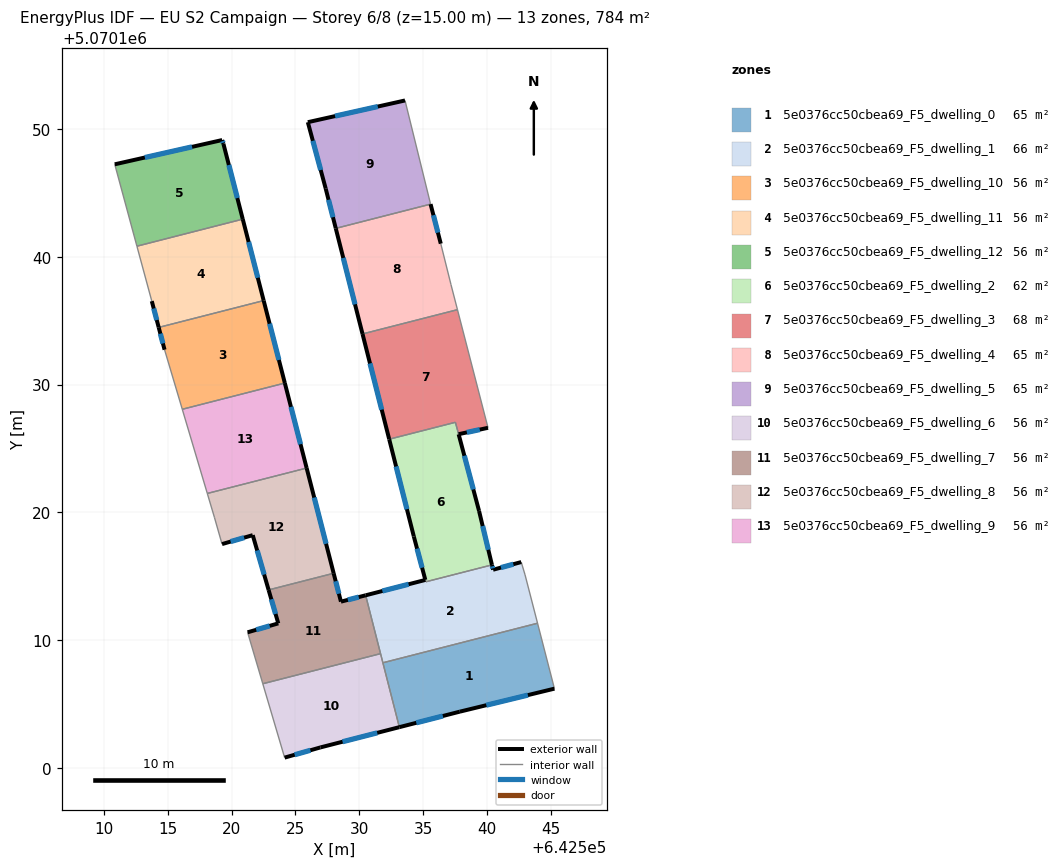
=== STOREY PLAN SPEC (per zone: floor XY polygon, exterior-wall plan segments, windows/doors) ===
zone 1: 5e0376cc50cbea69_F5_dwelling_0  (65.3 m²)
  floor: (642543.94, 5070111.33) (642545.27, 5070106.20) (642537.86, 5070104.40) (642533.13, 5070103.19) (642531.84, 5070108.23)
  exterior wall: (642537.86, 5070104.40) – (642545.27, 5070106.20)  [7.6 m]
    window: (642539.94, 5070104.91) – (642543.19, 5070105.70)  [4.4 m²]
  exterior wall: (642533.13, 5070103.19) – (642537.86, 5070104.40)  [4.9 m]
    window: (642534.45, 5070103.53) – (642536.54, 5070104.06)  [2.8 m²]
  interior walls: 3
zone 2: 5e0376cc50cbea69_F5_dwelling_1  (66.1 m²)
  floor: (642542.67, 5070116.11) (642542.97, 5070115.11) (642543.94, 5070111.33) (642531.84, 5070108.23) (642530.53, 5070113.37) (642530.49, 5070113.51) (642535.17, 5070114.71) (642535.21, 5070114.57) (642540.38, 5070115.88) (642540.47, 5070115.51)
  exterior wall: (642535.16, 5070114.71) – (642530.49, 5070113.51)  [4.8 m]
    window: (642533.85, 5070114.38) – (642531.80, 5070113.85)  [2.8 m²]
  exterior wall: (642540.47, 5070115.51) – (642540.38, 5070115.88)  [0.4 m]
    window: (642540.44, 5070115.62) – (642540.40, 5070115.78)  [0.2 m²]
  exterior wall: (642542.67, 5070116.11) – (642540.47, 5070115.51)  [2.3 m]
    window: (642542.05, 5070115.94) – (642541.08, 5070115.68)  [1.3 m²]
  interior walls: 8
zone 3: 5e0376cc50cbea69_F5_dwelling_10  (56.0 m²)
  floor: (642522.51, 5070136.58) (642524.17, 5070130.12) (642516.14, 5070128.07) (642514.75, 5070132.73) (642514.29, 5070134.48)
  exterior wall: (642514.29, 5070134.48) – (642514.75, 5070132.73)  [1.8 m]
    window: (642514.42, 5070133.99) – (642514.62, 5070133.22)  [1.0 m²]
  exterior wall: (642524.17, 5070130.12) – (642522.51, 5070136.58)  [6.7 m]
    window: (642523.70, 5070131.93) – (642522.97, 5070134.77)  [3.9 m²]
  interior walls: 3
zone 4: 5e0376cc50cbea69_F5_dwelling_11  (56.0 m²)
  floor: (642520.87, 5070142.95) (642522.51, 5070136.58) (642514.29, 5070134.48) (642513.75, 5070136.53) (642512.59, 5070140.83)
  exterior wall: (642522.51, 5070136.58) – (642520.87, 5070142.95)  [6.6 m]
    window: (642522.05, 5070138.36) – (642521.33, 5070141.17)  [3.8 m²]
  exterior wall: (642513.75, 5070136.53) – (642514.29, 5070134.48)  [2.1 m]
    window: (642513.90, 5070135.96) – (642514.14, 5070135.05)  [1.2 m²]
  interior walls: 3
zone 5: 5e0376cc50cbea69_F5_dwelling_12  (56.0 m²)
  floor: (642519.36, 5070148.84) (642520.87, 5070142.95) (642512.59, 5070140.83) (642510.85, 5070147.24) (642519.26, 5070149.14)
  exterior wall: (642519.26, 5070149.14) – (642510.85, 5070147.24)  [8.6 m]
    window: (642516.91, 5070148.61) – (642513.21, 5070147.78)  [5.0 m²]
  exterior wall: (642519.36, 5070148.84) – (642519.26, 5070149.14)  [0.3 m]
    window: (642519.33, 5070148.93) – (642519.29, 5070149.06)  [0.2 m²]
  exterior wall: (642520.87, 5070142.95) – (642519.36, 5070148.84)  [6.1 m]
    window: (642520.45, 5070144.60) – (642519.78, 5070147.19)  [3.5 m²]
  interior walls: 2
zone 6: 5e0376cc50cbea69_F5_dwelling_2  (62.2 m²)
  floor: (642537.77, 5070126.12) (642539.37, 5070120.12) (642540.38, 5070115.89) (642535.21, 5070114.57) (642535.16, 5070114.72) (642534.26, 5070118.12) (642532.33, 5070125.73) (642537.52, 5070127.05)
  exterior wall: (642534.26, 5070118.12) – (642535.16, 5070114.72)  [3.5 m]
    window: (642534.51, 5070117.16) – (642534.91, 5070115.67)  [2.0 m²]
  exterior wall: (642532.33, 5070125.73) – (642534.26, 5070118.12)  [7.9 m]
    window: (642532.87, 5070123.59) – (642533.72, 5070120.25)  [4.6 m²]
  exterior wall: (642539.37, 5070120.12) – (642537.77, 5070126.12)  [6.2 m]
    window: (642538.92, 5070121.80) – (642538.22, 5070124.43)  [3.6 m²]
  exterior wall: (642540.38, 5070115.89) – (642539.37, 5070120.12)  [4.3 m]
    window: (642540.09, 5070117.07) – (642539.65, 5070118.93)  [2.5 m²]
  interior walls: 4
zone 7: 5e0376cc50cbea69_F5_dwelling_3  (67.7 m²)
  floor: (642537.68, 5070135.87) (642540.07, 5070126.62) (642537.77, 5070126.12) (642537.52, 5070127.05) (642532.33, 5070125.73) (642530.25, 5070133.97)
  exterior wall: (642530.25, 5070133.97) – (642532.33, 5070125.73)  [8.5 m]
    window: (642530.83, 5070131.66) – (642531.75, 5070128.04)  [4.9 m²]
  exterior wall: (642537.77, 5070126.12) – (642540.07, 5070126.62)  [2.4 m]
    window: (642538.41, 5070126.26) – (642539.42, 5070126.48)  [1.4 m²]
  interior walls: 4
zone 8: 5e0376cc50cbea69_F5_dwelling_4  (65.3 m²)
  floor: (642535.57, 5070144.13) (642536.37, 5070141.03) (642537.17, 5070137.83) (642537.68, 5070135.87) (642530.25, 5070133.97) (642528.15, 5070142.23)
  exterior wall: (642528.15, 5070142.23) – (642530.25, 5070133.97)  [8.5 m]
    window: (642528.74, 5070139.91) – (642529.66, 5070136.28)  [4.9 m²]
  exterior wall: (642536.37, 5070141.03) – (642535.57, 5070144.13)  [3.2 m]
    window: (642536.15, 5070141.90) – (642535.80, 5070143.26)  [1.9 m²]
  interior walls: 4
zone 9: 5e0376cc50cbea69_F5_dwelling_5  (65.3 m²)
  floor: (642533.57, 5070152.24) (642535.57, 5070144.13) (642528.15, 5070142.23) (642527.37, 5070145.34) (642525.97, 5070150.54)
  exterior wall: (642527.37, 5070145.34) – (642528.15, 5070142.23)  [3.2 m]
    window: (642527.59, 5070144.47) – (642527.93, 5070143.10)  [1.9 m²]
  exterior wall: (642525.97, 5070150.54) – (642527.37, 5070145.34)  [5.4 m]
    window: (642526.36, 5070149.08) – (642526.97, 5070146.79)  [3.1 m²]
  exterior wall: (642533.57, 5070152.24) – (642525.97, 5070150.54)  [7.8 m]
    window: (642531.44, 5070151.76) – (642528.10, 5070151.02)  [4.5 m²]
  interior walls: 2
zone 10: 5e0376cc50cbea69_F5_dwelling_6  (56.0 m²)
  floor: (642531.66, 5070108.94) (642533.13, 5070103.19) (642526.95, 5070101.61) (642524.15, 5070100.81) (642522.44, 5070106.59)
  exterior wall: (642526.95, 5070101.61) – (642533.13, 5070103.19)  [6.4 m]
    window: (642528.68, 5070102.05) – (642531.40, 5070102.75)  [3.7 m²]
  exterior wall: (642524.15, 5070100.81) – (642526.95, 5070101.61)  [2.9 m]
    window: (642524.94, 5070101.03) – (642526.17, 5070101.38)  [1.7 m²]
  interior walls: 4
zone 11: 5e0376cc50cbea69_F5_dwelling_7  (56.0 m²)
  floor: (642530.49, 5070113.51) (642531.66, 5070108.94) (642522.44, 5070106.59) (642521.25, 5070110.61) (642523.65, 5070111.31) (642522.90, 5070113.93) (642527.99, 5070115.23) (642528.56, 5070113.01)
  exterior wall: (642523.65, 5070111.31) – (642521.25, 5070110.61)  [2.5 m]
    window: (642522.98, 5070111.12) – (642521.92, 5070110.81)  [1.5 m²]
  exterior wall: (642522.90, 5070113.93) – (642523.65, 5070111.31)  [2.7 m]
    window: (642523.11, 5070113.20) – (642523.44, 5070112.05)  [1.6 m²]
  exterior wall: (642528.56, 5070113.01) – (642527.99, 5070115.23)  [2.3 m]
    window: (642528.40, 5070113.64) – (642528.15, 5070114.61)  [1.3 m²]
  exterior wall: (642530.49, 5070113.51) – (642528.56, 5070113.01)  [2.0 m]
    window: (642529.95, 5070113.37) – (642529.10, 5070113.15)  [1.2 m²]
  interior walls: 5
zone 12: 5e0376cc50cbea69_F5_dwelling_8  (56.0 m²)
  floor: (642525.87, 5070123.47) (642527.99, 5070115.23) (642522.90, 5070113.93) (642521.65, 5070118.22) (642519.25, 5070117.52) (642518.65, 5070119.62) (642518.10, 5070121.48)
  exterior wall: (642519.25, 5070117.52) – (642521.65, 5070118.22)  [2.5 m]
    window: (642519.92, 5070117.72) – (642520.98, 5070118.02)  [1.5 m²]
  exterior wall: (642527.99, 5070115.23) – (642525.87, 5070123.47)  [8.5 m]
    window: (642527.39, 5070117.54) – (642526.47, 5070121.16)  [4.9 m²]
  exterior wall: (642521.65, 5070118.22) – (642522.90, 5070113.93)  [4.5 m]
    window: (642522.00, 5070117.02) – (642522.55, 5070115.13)  [2.6 m²]
  interior walls: 4
zone 13: 5e0376cc50cbea69_F5_dwelling_9  (56.0 m²)
  floor: (642524.17, 5070130.12) (642525.87, 5070123.47) (642518.10, 5070121.48) (642516.14, 5070128.07)
  exterior wall: (642525.87, 5070123.47) – (642524.17, 5070130.12)  [6.9 m]
    window: (642525.39, 5070125.33) – (642524.64, 5070128.26)  [4.0 m²]
  interior walls: 3

=== DERIVED (storey summary) ===
Building: EU S2 Campaign
Storey: 6 of 8  (floor level z = 15.00 m)
Storey gross floor area: 784.0 m²
Zones on this storey: 13
  - 5e0376cc50cbea69_F5_dwelling_0: floor 65.3 m²; exterior wall 12.5 m (37.5 m²); 2 window(s) 7.3 m²; WWR 19.3%
  - 5e0376cc50cbea69_F5_dwelling_1: floor 66.1 m²; exterior wall 7.5 m (22.5 m²); 3 window(s) 4.3 m²; WWR 19.3%
  - 5e0376cc50cbea69_F5_dwelling_10: floor 56.0 m²; exterior wall 8.5 m (25.4 m²); 2 window(s) 4.9 m²; WWR 19.3%
  - 5e0376cc50cbea69_F5_dwelling_11: floor 56.0 m²; exterior wall 8.7 m (26.1 m²); 2 window(s) 5.0 m²; WWR 19.3%
  - 5e0376cc50cbea69_F5_dwelling_12: floor 56.0 m²; exterior wall 15.0 m (45.1 m²); 3 window(s) 8.7 m²; WWR 19.3%
  - 5e0376cc50cbea69_F5_dwelling_2: floor 62.2 m²; exterior wall 21.9 m (65.8 m²); 4 window(s) 12.7 m²; WWR 19.3%
  - 5e0376cc50cbea69_F5_dwelling_3: floor 67.7 m²; exterior wall 10.9 m (32.6 m²); 2 window(s) 6.3 m²; WWR 19.3%
  - 5e0376cc50cbea69_F5_dwelling_4: floor 65.3 m²; exterior wall 11.7 m (35.2 m²); 2 window(s) 6.8 m²; WWR 19.3%
  - 5e0376cc50cbea69_F5_dwelling_5: floor 65.3 m²; exterior wall 16.4 m (49.2 m²); 3 window(s) 9.5 m²; WWR 19.3%
  - 5e0376cc50cbea69_F5_dwelling_6: floor 56.0 m²; exterior wall 9.3 m (27.9 m²); 2 window(s) 5.4 m²; WWR 19.3%
  - 5e0376cc50cbea69_F5_dwelling_7: floor 56.0 m²; exterior wall 9.5 m (28.5 m²); 4 window(s) 5.5 m²; WWR 19.3%
  - 5e0376cc50cbea69_F5_dwelling_8: floor 56.0 m²; exterior wall 15.5 m (46.4 m²); 3 window(s) 9.0 m²; WWR 19.3%
  - 5e0376cc50cbea69_F5_dwelling_9: floor 56.0 m²; exterior wall 6.9 m (20.6 m²); 1 window(s) 4.0 m²; WWR 19.3%
Zone adjacency (shared interzone walls):
  - 5e0376cc50cbea69_F5_dwelling_0 ↔ 5e0376cc50cbea69_F5_dwelling_1
  - 5e0376cc50cbea69_F5_dwelling_0 ↔ 5e0376cc50cbea69_F5_dwelling_6
  - 5e0376cc50cbea69_F5_dwelling_1 ↔ 5e0376cc50cbea69_F5_dwelling_2
  - 5e0376cc50cbea69_F5_dwelling_1 ↔ 5e0376cc50cbea69_F5_dwelling_6
  - 5e0376cc50cbea69_F5_dwelling_1 ↔ 5e0376cc50cbea69_F5_dwelling_7
  - 5e0376cc50cbea69_F5_dwelling_10 ↔ 5e0376cc50cbea69_F5_dwelling_11
  - 5e0376cc50cbea69_F5_dwelling_10 ↔ 5e0376cc50cbea69_F5_dwelling_9
  - 5e0376cc50cbea69_F5_dwelling_11 ↔ 5e0376cc50cbea69_F5_dwelling_12
  - 5e0376cc50cbea69_F5_dwelling_2 ↔ 5e0376cc50cbea69_F5_dwelling_3
  - 5e0376cc50cbea69_F5_dwelling_3 ↔ 5e0376cc50cbea69_F5_dwelling_4
  - 5e0376cc50cbea69_F5_dwelling_4 ↔ 5e0376cc50cbea69_F5_dwelling_5
  - 5e0376cc50cbea69_F5_dwelling_6 ↔ 5e0376cc50cbea69_F5_dwelling_7
  - 5e0376cc50cbea69_F5_dwelling_7 ↔ 5e0376cc50cbea69_F5_dwelling_8
  - 5e0376cc50cbea69_F5_dwelling_8 ↔ 5e0376cc50cbea69_F5_dwelling_9